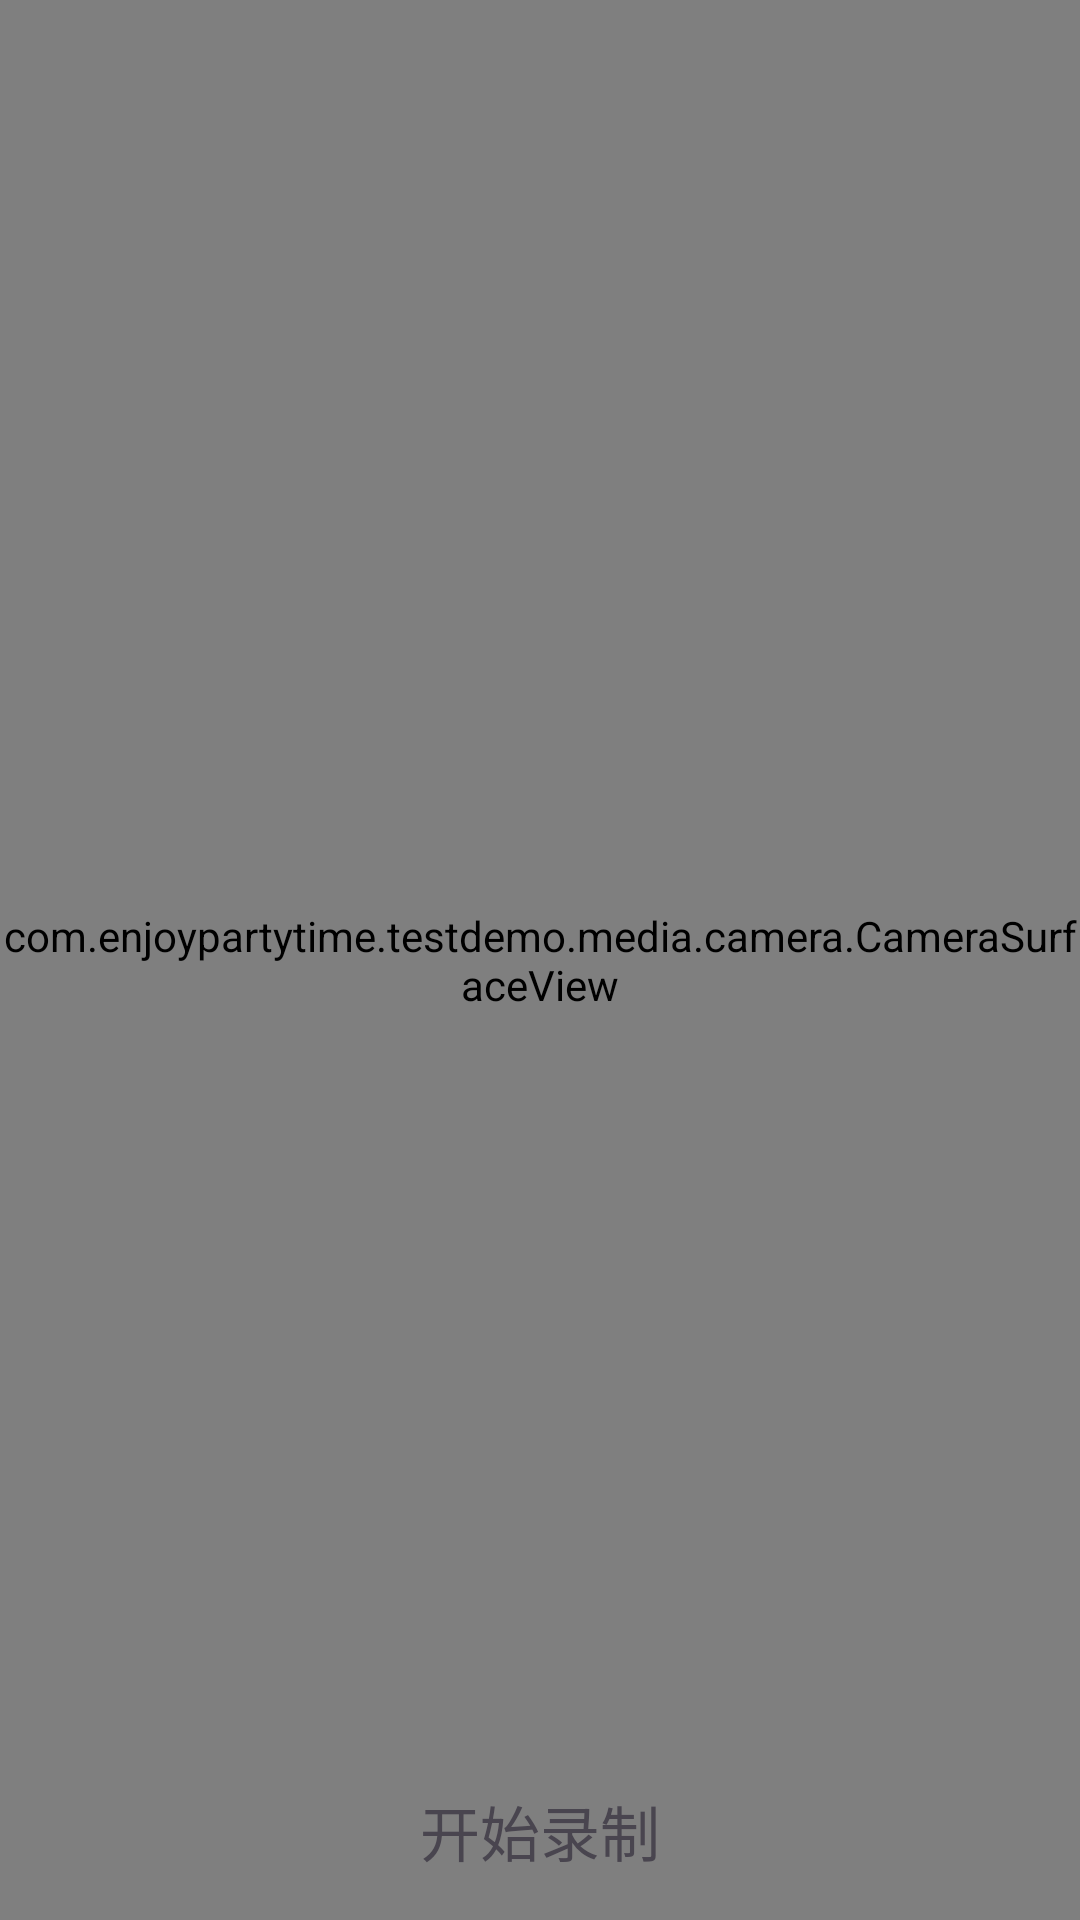

Here is an Android app screen rendered from its layout file. Give the layout XML and the strings, colors and styles it references.
<!-- AndroidManifest.xml: application theme Base.Theme.TestDemo -->
<!-- res/layout/activity_media_record.xml -->
<?xml version="1.0" encoding="utf-8"?>
<RelativeLayout xmlns:android="http://schemas.android.com/apk/res/android"
    android:layout_width="match_parent"
    android:layout_height="match_parent"
    android:gravity="center">

    <com.enjoypartytime.testdemo.media.camera.CameraSurfaceView
        android:id="@+id/camera_view"
        android:layout_width="match_parent"
        android:layout_height="match_parent"
        android:background="@null" />

    <TextView
        android:id="@+id/tv_record"
        android:layout_width="wrap_content"
        android:layout_height="wrap_content"
        android:layout_alignParentBottom="true"
        android:layout_centerInParent="true"
        android:layout_marginBottom="10dp"
        android:clickable="true"
        android:focusable="true"
        android:padding="5dp"
        android:text="开始录制"
        android:textSize="20sp" />

</RelativeLayout>
<!-- resources referenced by this layout -->
<resources>
  <style name="Base.Theme.TestDemo" parent="Theme.Material3.DayNight.NoActionBar">
          
          
          <item name="android:colorBackground">@color/white</item>
          <item name="android:windowLightStatusBar">true</item>
          <item name="android:statusBarColor">@color/white</item>
          <item name="android:navigationBarColor">@color/white</item>
  
      </style>
  <color name="white">#FFFFFFFF</color>
</resources>
